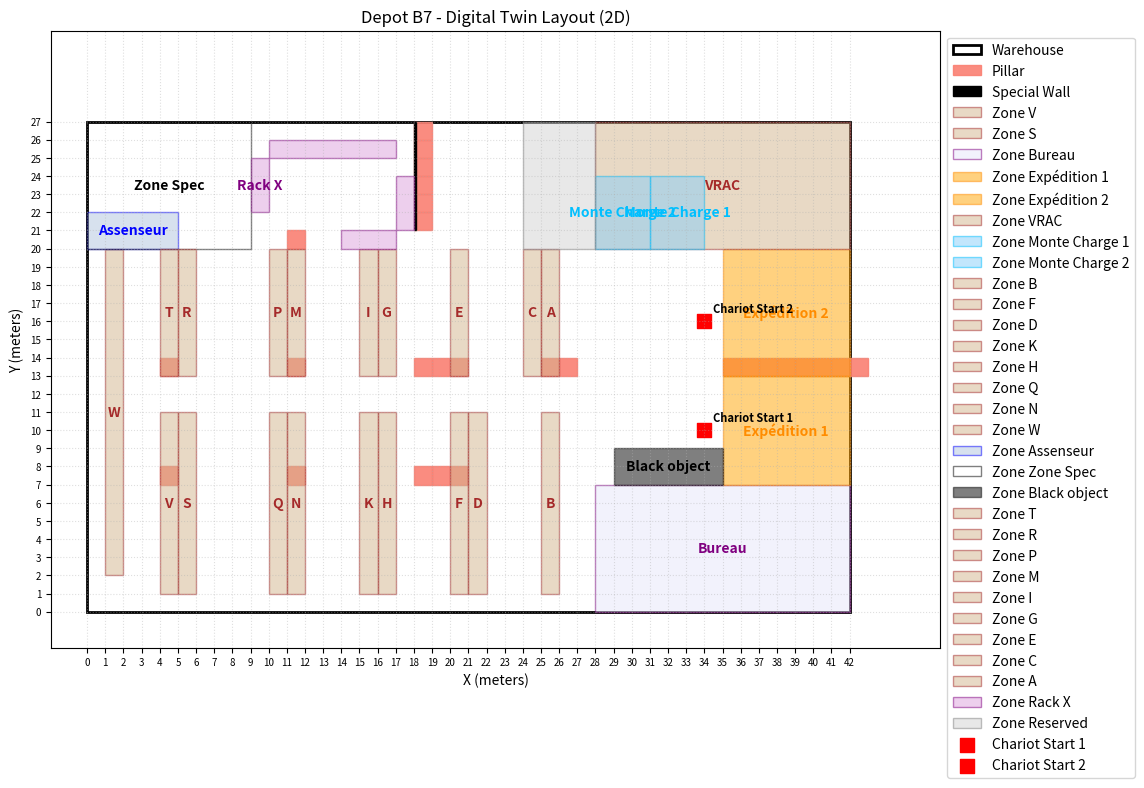

Recreate this plot in Python.
import datetime
from typing import List, Tuple, Dict, Optional, Union
import enum
import matplotlib.pyplot as plt
import matplotlib.patches as patches

class Role(enum.Enum):
    ADMIN = "ADMIN"
    SUPERVISOR = "SUPERVISOR"
    EMPLOYEE = "EMPLOYEE"

class WarehouseCoordinate:
    def __init__(self, x: int, y: int):
        self.x = x
        self.y = y

    def __repr__(self):
        return f"({self.x}, {self.y})"

    def to_tuple(self) -> Tuple[int, int]:
        return (self.x, self.y)

class DepotB7Map:
    def __init__(self, width: int = 42, height: int = 27):
        self.width = width
        self.height = height
        
        # Rectangular Zones (e.g., Racks/Storage Blocks): (name, x_min, y_min, x_max, y_max)
        self.zones = {
            "V": (4, 1, 5, 11),
            "S": (5, 1, 6, 11),
            "Bureau": (28, 0, 42, 7),
            "Expédition 1": (35, 7, 42, 13),
            "Expédition 2": (35, 13, 42, 20),
            "VRAC": (28, 20, 42, 27),
            "Monte Charge 1": (31, 20, 34, 24),
            "Monte Charge 2": (28, 20, 31, 24),
            "B": (25, 1, 26, 11),
            "F": (20, 1, 21, 11),
            "D": (21, 1, 22, 11),
            "K": (15, 1, 16, 11),
            "H": (16, 1, 17, 11),
            "Q": (10, 1, 11, 11),
            "N": (11, 1, 12, 11),
            "W": (1, 2, 2, 20),
            "Assenseur": (0, 20, 5, 22),
            "Zone Spec": (0, 20, 9, 27),
            "Black object": (29, 7, 35, 9),
            "T": (4, 13, 5, 20),
            "R": (5, 13, 6, 20),
            "P": (10, 13, 11, 20),
            "M": (11, 13, 12, 20),
            "I": (15, 13, 16, 20),
            "G": (16, 13, 17, 20),
            "E": (20, 13, 21, 20),
            "C": (24, 13, 25, 20),
            "A": (25, 13, 26, 20),
            "Rack X": [
                (9, 22, 10, 25),
                (10, 25, 17, 26),
                (14, 20, 17, 21),
                (17, 21, 18, 24)
            ],
            "Reserved": (24, 20, 28, 27)
        }

        # Landmarks: (x, y)
        self.landmarks = {
            "Chariot Start 1": WarehouseCoordinate(34, 10),
            "Chariot Start 2": WarehouseCoordinate(34, 16)
        }

        # Pillars (Impassable obstacles)
        self.pillars: List[WarehouseCoordinate] = [
            WarehouseCoordinate(11, 7),
            WarehouseCoordinate(4, 7),
            WarehouseCoordinate(20, 7),
            WarehouseCoordinate(19, 7),
            WarehouseCoordinate(18, 7),
            WarehouseCoordinate(11, 13),
            WarehouseCoordinate(20, 13),
            WarehouseCoordinate(19, 13),
            WarehouseCoordinate(18, 13),
            WarehouseCoordinate(25, 13),
            WarehouseCoordinate(26, 13),
            WarehouseCoordinate(4, 13),
            WarehouseCoordinate(11, 20)
        ]
        
        # Wall between Expédition 1 and 2 (y=13, x=35 to 42)
        for x_wall in range(35, 43):
            self.pillars.append(WarehouseCoordinate(x_wall, 13))
            
        # Special thin walls: (x, y, width, height)
        self.special_walls = [
            (18, 21, 0.1, 6)  # Wall at x=18, y=21 to 27
        ]
        # Block movement for special walls
        for (xw, yw, ww, hw) in self.special_walls:
            for y_step in range(int(yw), int(yw + hw)):
                self.pillars.append(WarehouseCoordinate(int(xw), y_step))
        
        # Track occupied slots (for items/stock)
        self.occupied_slots: set[Tuple[int, int]] = set()

    def is_slot_available(self, coord: WarehouseCoordinate) -> bool:
        """Check if a coordinate is neither a pillar nor occupied by stock."""
        # 1. Check if it's a pillar
        if any(p.x == coord.x and p.y == coord.y for p in self.pillars):
            return False
        # 2. Check if it's occupied by stock
        if coord.to_tuple() in self.occupied_slots:
            return False
        return True

    def get_slot_name(self, coord: WarehouseCoordinate) -> str:
        return f"B7-L0-{coord.x:02d}-{coord.y:02d}"

    def calculate_distance(self, start: WarehouseCoordinate, end: WarehouseCoordinate) -> float:
        """
        Calculate shortest distance using Manhattan distance for 2D floor-level travel.
        """
        return abs(start.x - end.x) + abs(start.y - end.y)

    def visualize(self):
        """
        Visualize the warehouse map using matplotlib.
        """
        fig, ax = plt.subplots(figsize=(12, 8))
        
        # Draw Warehouse boundary
        rect = patches.Rectangle((0, 0), self.width, self.height, linewidth=2, edgecolor='black', facecolor='none', label='Warehouse')
        ax.add_patch(rect)

        # Draw Pillars
        for p in self.pillars:
            pillar_patch = patches.Rectangle((p.x, p.y), 1, 1, color='salmon', alpha=0.9, label='Pillar' if p == self.pillars[0] else "")
            ax.add_patch(pillar_patch)
            
        # Draw Special Walls
        for xw, yw, ww, hw in self.special_walls:
            wall_patch = patches.Rectangle((xw, yw), ww, hw, color='black', alpha=1.0, label='Special Wall' if xw == self.special_walls[0][0] else "")
            ax.add_patch(wall_patch)

        # Draw Zones (Racks/Bureau/Expedition/Reserved/Monte Charge)
        for name, coords in self.zones.items():
            # Convert single tuple to list for uniform handling
            segments = coords if isinstance(coords, list) else [coords]
            
            for i, (x1, y1, x2, y2) in enumerate(segments):
                if name == "Bureau":
                    color, edge = 'lavender', 'purple'
                elif "Expédition" in name:
                    color, edge = 'orange', 'darkorange'
                elif name == "Reserved":
                    color, edge = 'lightgray', 'gray'
                elif name == "Assenseur":
                    color, edge = 'lightsteelblue', 'blue'
                elif name == "Zone Spec":
                    color, edge = 'none', 'black'
                elif name == "Black object":
                    color, edge = 'black', 'black'
                elif "Monte Charge" in name:
                    color, edge = 'lightskyblue', 'deepskyblue'
                elif "Rack X" in name:
                    color, edge = 'plum', 'purple'
                else:
                    color, edge = 'tan', 'brown'
                    
                # Only add label to the first segment to avoid clutter
                label = f'Zone {name}' if i == 0 else ""
                zone_patch = patches.Rectangle((x1, y1), x2-x1, y2-y1, linewidth=1, edgecolor=edge, facecolor=color, alpha=0.5, label=label)
                ax.add_patch(zone_patch)
                
                # Only draw text for the first segment or if it's not Reserved
                if name != "Reserved" and i == 0:
                    ax.text((x1 + x2)/2, (y1 + y2)/2, name, color=edge, fontsize=10, fontweight='bold', ha='center', va='center')
            
        # Draw Landmarks
        landmark_colors = {
            "Assenseur": "blue",
            "Montre de charge 1": "cyan",
            "Montre de charge 2": "cyan",
            "Receipt Zone": "green",
            "Expedition Zone 1": "orange",
            "Expedition Zone 2": "orange",
            "Bureau": "purple",
            "Chariot Start 1": "red",
            "Chariot Start 2": "red"
        }
        
        for name, coord in self.landmarks.items():
            color = landmark_colors.get(name, "gray")
            ax.scatter(coord.x, coord.y, c=color, s=100, marker='s', label=name)
            ax.text(coord.x + 0.5, coord.y + 0.5, name, fontsize=8, fontweight='bold')

        ax.set_xlim(-2, self.width + 5)
        ax.set_ylim(-2, self.height + 5)
        ax.set_aspect('equal')
        ax.set_title("Depot B7 - Digital Twin Layout (2D)")
        ax.set_xlabel("X (meters)")
        ax.set_ylabel("Y (meters)")
        
        # Grid every 1 meter
        ax.set_xticks(range(0, self.width + 1))
        ax.set_yticks(range(0, self.height + 1))
        ax.tick_params(axis='both', which='major', labelsize=7)
        ax.grid(True, linestyle=':', alpha=0.4)
        
        # Clean up legend (remove duplicates)
        handles, labels = ax.get_legend_handles_labels()
        by_label = dict(zip(labels, handles))
        ax.legend(by_label.values(), by_label.keys(), loc='upper left', bbox_to_anchor=(1, 1))
        
        plt.tight_layout()
        plt.show()

class AuditTrail:
    @staticmethod
    def log(user_role: Role, action: str, justification: Optional[str] = None):
        timestamp = datetime.datetime.now().isoformat()
        log_entry = f"[{timestamp}] Role: {user_role.value} | Action: {action}"
        if justification:
            log_entry += f" | Justification: {justification}"
        print(f"AUDIT LOG: {log_entry}")
        # In a real app, this would write to a database table

class OptimizationService:
    def __init__(self, warehouse_map: DepotB7Map):
        self.warehouse_map = warehouse_map

    def is_slot_available(self, coord: WarehouseCoordinate) -> bool:
        return self.warehouse_map.is_slot_available(coord)

class StorageOptimizationService(OptimizationService):
    def suggest_placement(self, weight_kg: float, turnover_frequency: str) -> WarehouseCoordinate:
        """
        Logic: 
        - High-turnover closer to expedition zones.
        """
        # Suggest relative to the center of the nearest Expedition Zone
        exp_centers = []
        for name, coords in self.warehouse_map.zones.items():
            if "Expédition" in name:
                # Handle potential list of segments for expedition zones
                segments = coords if isinstance(coords, list) else [coords]
                for (x1, y1, x2, y2) in segments:
                    center = WarehouseCoordinate((x1 + x2) // 2, (y1 + y2) // 2)
                    exp_centers.append(center)
        
        best_coord = None
        min_score = float('inf')

        # Iterate through sample slots (in a real scenario, this would be more optimized)
        for x in range(0, self.warehouse_map.width):
            for y in range(0, self.warehouse_map.height):
                coord = WarehouseCoordinate(x, y)
                if not self.is_slot_available(coord):
                    continue
                    
                # Distance to nearest expedition zone center
                dist_to_exp = min(self.warehouse_map.calculate_distance(coord, ec) for ec in exp_centers)
                
                # Heuristic score
                score = dist_to_exp
                
                if turnover_frequency == "HIGH":
                    score = dist_to_exp * 0.5 # Prioritize closeness for high turnover
                    
                if score < min_score:
                    min_score = score
                    best_coord = coord
        
        return best_coord

class PickingOptimizationService(OptimizationService):
    def optimize_picking_path(self, items_coords: List[WarehouseCoordinate], chariot_id: int = 1) -> List[WarehouseCoordinate]:
        """
        TSP-like optimization for picking path.
        """
        # Simple greedy approach starting from assigned chariot position
        start_key = f"Chariot Start {chariot_id}"
        current_pos = self.warehouse_map.landmarks.get(start_key, self.warehouse_map.landmarks.get("Bureau"))
        path = []
        remaining = list(items_coords)
        
        while remaining:
            next_item = min(remaining, key=lambda c: self.warehouse_map.calculate_distance(current_pos, c))
            path.append(next_item)
            remaining.remove(next_item)
            current_pos = next_item
            
        return path

class WMSOperationManager:
    def __init__(self, role: Role):
        self.user_role = role
        self.map = DepotB7Map()
        self.storage_service = StorageOptimizationService(self.map)
        self.picking_service = PickingOptimizationService(self.map)

    def request_placement(self, weight: float, frequency: str) -> Optional[WarehouseCoordinate]:
        suggestion = self.storage_service.suggest_placement(weight, frequency)
        if suggestion:
            # Final safety check: ensuring the suggested slot is not a pillar
            if not self.map.is_slot_available(suggestion):
                print(f"ERROR: AI suggested a blocked slot {suggestion}. Blockage confirmed.")
                return None
            print(f"AI Suggestion: Place at {self.map.get_slot_name(suggestion)}")
        return suggestion

    def request_pick(self, coord: WarehouseCoordinate) -> bool:
        """
        Validate if an item can be picked from a location.
        Forbidden if the location is blocked by a pillar.
        """
        if not self.storage_service.is_slot_available(coord):
            print(f"ACCESS DENIED: Slot {self.map.get_slot_name(coord)} is blocked by a pillar.")
            return False
        print(f"Pick initialized for {self.map.get_slot_name(coord)}.")
        return True

    def validate_order(self, supervisor_role: Role, order_id: str):
        if supervisor_role != Role.SUPERVISOR and supervisor_role != Role.ADMIN:
            raise PermissionError("Only SUPERVISORS can validate orders.")
        
        AuditTrail.log(supervisor_role, f"Validated Order {order_id}")
        return True

    def manual_override(self, justification: str, action: str):
        if not justification:
            raise ValueError("Justification is mandatory for manual overrides.")
        AuditTrail.log(self.user_role, f"OVERRIDE: {action}", justification)

# Sample Initialization and Usage
if __name__ == "__main__":
    print("--- Initializing Depot B7 Digital Twin (2D) ---")
    wms = WMSOperationManager(Role.ADMIN)
    
    # 1. Coordinate Grid & Landmarks
    print(f"Warehouse Dimensions: {wms.map.width}m x {wms.map.height}m")
    
    # 2. AI Optimization Check
    print("\n--- AI Suggestion Test ---")
    item_slot = wms.request_placement(weight=500, frequency="HIGH")
    
    # 3. Operational Requirements Test
    print("\n--- Validation Flow Test ---")
    wms.validate_order(Role.SUPERVISOR, "ORD-123")
    
    # 4. Audit Trail Test
    print("\n--- Audit Trail Test ---")
    wms.manual_override("Urgent restocking requirement", "Moved SKU-88 to Zone B7-L0-10-10")

    # 5. Visualization
    print("\n--- Generating Map Visualization ---")
    wms.map.visualize()
